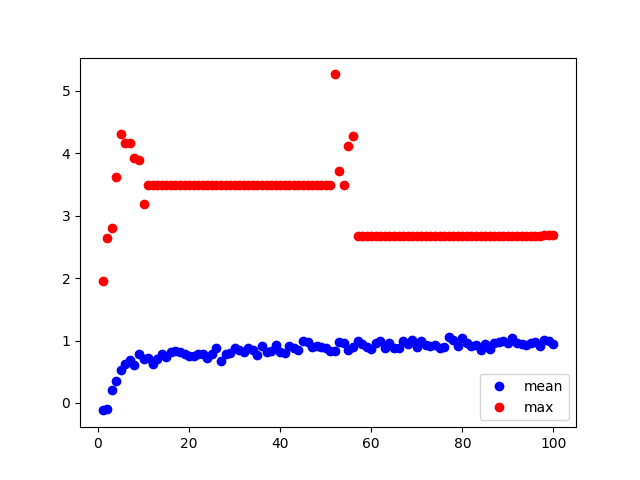

Source data for this figure (header and first rows):
, generations, mean, max
0, 1, -0.1194, 1.951
1, 2, -0.09211, 2.634
2, 3, 0.2096, 2.803
3, 4, 0.3517, 3.622
4, 5, 0.5251, 4.316
5, 6, 0.6299, 4.158
6, 7, 0.6839, 4.158
7, 8, 0.615, 3.923
8, 9, 0.7904, 3.89
9, 10, 0.7, 3.185
10, 11, 0.7233, 3.485
11, 12, 0.6298, 3.485
12, 13, 0.7087, 3.485
13, 14, 0.7821, 3.485
14, 15, 0.7285, 3.485
15, 16, 0.8134, 3.485
16, 17, 0.8254, 3.485
17, 18, 0.8136, 3.485
18, 19, 0.7909, 3.485
19, 20, 0.7527, 3.485
20, 21, 0.7447, 3.485
21, 22, 0.7764, 3.485
22, 23, 0.7895, 3.485
23, 24, 0.7233, 3.485
24, 25, 0.7829, 3.485
25, 26, 0.8847, 3.485
26, 27, 0.6743, 3.485
27, 28, 0.7853, 3.485
28, 29, 0.8039, 3.485
29, 30, 0.8825, 3.485
30, 31, 0.8454, 3.485
31, 32, 0.8138, 3.485
32, 33, 0.8799, 3.485
33, 34, 0.841, 3.485
34, 35, 0.7645, 3.485
35, 36, 0.91, 3.485
36, 37, 0.8196, 3.485
37, 38, 0.8336, 3.485
38, 39, 0.9225, 3.485
39, 40, 0.8189, 3.485
40, 41, 0.8063, 3.485
41, 42, 0.9151, 3.485
42, 43, 0.8805, 3.485
43, 44, 0.8421, 3.485
44, 45, 0.9987, 3.485
45, 46, 0.9771, 3.485
46, 47, 0.9021, 3.485
47, 48, 0.9189, 3.485
48, 49, 0.8962, 3.485
49, 50, 0.8793, 3.485
50, 51, 0.8287, 3.485
51, 52, 0.833, 5.262
52, 53, 0.9796, 3.719
53, 54, 0.9656, 3.498
54, 55, 0.8488, 4.113
55, 56, 0.8928, 4.273
56, 57, 0.9926, 2.673
57, 58, 0.9429, 2.673
58, 59, 0.8967, 2.673
59, 60, 0.8592, 2.673
... 40 more rows
